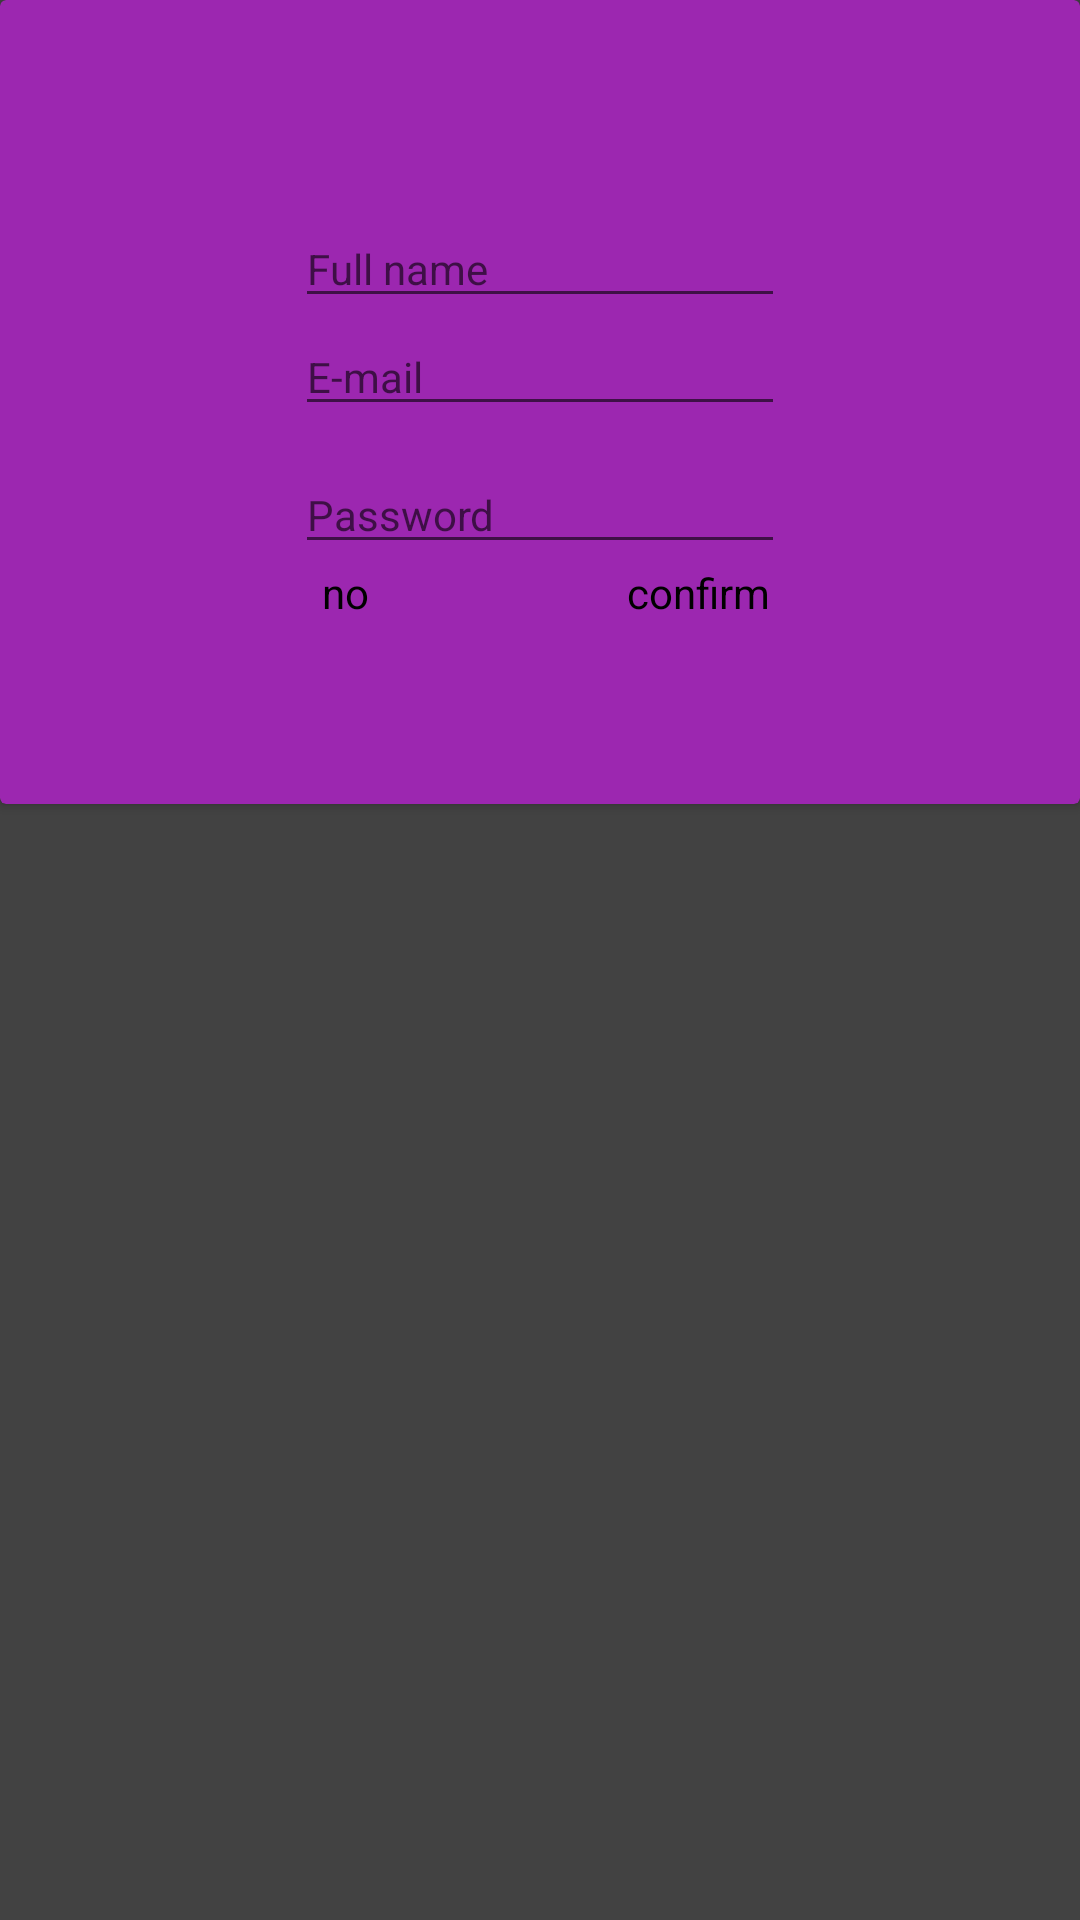

Android layout source for this screen:
<!-- AndroidManifest.xml: application theme MainTheme -->
<!-- res/layout/register.xml -->
<?xml version="1.0" encoding="utf-8"?>
<LinearLayout xmlns:android="http://schemas.android.com/apk/res/android"
    xmlns:tools="http://schemas.android.com/tools"
    android:layout_width="fill_parent"
    android:layout_height="fill_parent" >


    <android.support.v7.widget.CardView
        android:layout_width="match_parent"
        android:layout_height="268dp"
        >


        <RelativeLayout
            android:layout_width="match_parent"
            android:layout_height="248dp">

            <EditText
                android:id="@+id/Fullname"
                style="@android:style/Widget.DeviceDefault.EditText"
                android:layout_width="wrap_content"
                android:layout_height="wrap_content"
                android:ems="10"
                android:hint="Full name"
                android:inputType="textPersonName"
                android:layout_alignParentTop="true"
                android:layout_alignStart="@+id/email"
                android:layout_marginTop="70dp" />

            <EditText
                android:id="@+id/email"
                style="@android:style/Widget.DeviceDefault.EditText"
                android:layout_width="wrap_content"
                android:layout_height="wrap_content"
                android:ems="10"
                android:hint="E-mail"
                android:inputType="textEmailAddress"
                android:layout_below="@+id/Fullname"
                android:layout_alignStart="@+id/paswordreg" />

            <EditText
                android:id="@+id/paswordreg"
                style="@android:style/Widget.DeviceDefault.EditText"
                android:layout_width="wrap_content"
                android:layout_height="wrap_content"
                android:ems="10"
                android:hint="Password"
                android:inputType="textPassword"
                android:layout_below="@+id/email"
                android:layout_centerHorizontal="true"
                android:layout_marginTop="10dp" />

            <Button
                android:id="@+id/no"
                android:layout_width="100px"
                android:layout_height="wrap_content"
                android:layout_marginRight="5dp"
                android:elevation="5dp"
                android:text="no"
                android:layout_alignBaseline="@+id/confirm"
                android:layout_alignBottom="@+id/confirm"
                android:layout_alignStart="@+id/paswordreg"
                android:layout_marginStart="9dp" />

            <Button
                android:id="@+id/confirm"
                android:layout_width="wrap_content"
                android:layout_height="wrap_content"
                android:layout_alignEnd="@+id/paswordreg"
                android:layout_below="@+id/paswordreg"
                android:layout_marginRight="5dp"
                android:text="confirm" />

        </RelativeLayout>
    </android.support.v7.widget.CardView>

</LinearLayout>
<!-- resources referenced by this layout -->
<resources>
  <style name="MainTheme" parent="Theme.AppCompat.Light.NoActionBar">
  
          <item name="android:progressBarStyle">@android:style/Widget.Material.Light.ProgressBar.Large.Inverse</item>
  
  
          <item name="android:textViewStyle">@style/MainTheme</item>
          <item name="android:textAppearance">@style/MainTheme</item>
          <item name="android:buttonStyle">@style/MainTheme</item>
          <item name="android:textSize">14sp</item>
          <item name="android:editTextStyle">@style/MainTheme</item>
          <item name="android:colorAccent">?attr/colorAccent</item>
          <item name="android:colorPrimaryDark">?attr/colorPrimaryDark</item>
          <item name="android:colorPrimary">?attr/colorPrimary</item>
          <item name="android:colorBackground">@color/cardview_dark_background</item>
  
  
      </style>
</resources>
